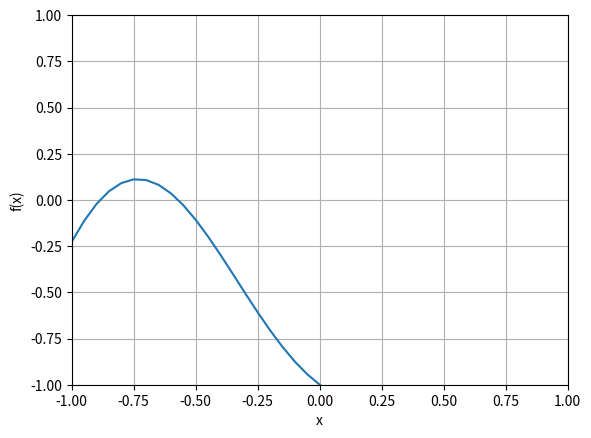

Source code (Python):
import numpy as np
import matplotlib.pyplot as plt
# [redacted]


# ----------Q1----------


# Define the f(x) =  x*sin(3x) − exp(x)
def f(x):
    return x * np.sin(3 * x) - np.exp(x)


# Define the f'(x) = sin(3x) + 3x*cos(3x) - exp(x)
def df(x):
    return np.sin(3 * x) + 3 * x * np.cos(3 * x) - np.exp(x)

TOL = 1e-6


# Plot to see the function
dx = 0.05
x = np.arange(-1, 1+dx,dx)
plt.plot(x,f(x))
plt.axis([-1, 1, -1, 1])
plt.xlabel("x")
plt.ylabel("f(x)")
plt.grid()
plt.show()


# Newton-Raphson method
x = np.array([-1.6])  # initial guess
for j in range(1000):
    x_new = x[j] - (f(x[j]) / df(x[j]))
    x = np.append(x, x_new)
    if abs(f(x[j])) < TOL:
        j += 1
        break

A1_iteration = j
A1 = x
print("A1:", A1)

# Bisection method
a = -0.7
b = -0.4
c_n = np.array([])
for j in range(1000):
    c_new = (a + b) / 2

    f_n = f(c_new)

    if (f_n) > 0:
        a = c_new
    else:
        b = c_new

    c_n = np.append(c_n, c_new)

    if abs(f_n) < TOL:
        j += 1
        break

A2_iteration = j
A2 = c_n
print("A2:", c_n)

# 1 x 2 vector with the number of iterations for the Newton and bisection
A3 = [A1_iteration, A2_iteration]
print("A3:", A3)

# ----------Q2----------

# Define matrices and vectors
A = np.array([[1, 2], [-1, 1]])
B = np.array([[2, 0], [0, 2]])
C = np.array([[2, 0, -3], [0, 0, -1]])
D = np.array([[1, 2], [2, 3], [-1, 0]])
x = np.array([[1], [0]])
y = np.array([[0], [1]])
z = np.array([[1], [2], [-1]])

# (a) A + B
A4 = A + B
print("\nA + B = \n", A4)

# (b) 3x - 4y
A5 = 3 * x - 4 * y
print("\n3x - 4y = \n", A5)

# (c) Ax
A6 = np.dot(A, x)
print("\nAx = \n", A6)

# (d) B(x - y)
A7 = np.dot(B, (x - y))
print("\nB(x - y) = \n", A7)

# (e) Dx
A8 = np.dot(D, x)
print("\nDx = \n", A8)

# (f) Dy + z
A9 = np.dot(D, y) + z
print("\nDy + z = \n", A9)

# (g) AB
A10 = np.dot(A, B)
print("\nAB = \n", A10)

# (h) BC
A11 = np.dot(B, C)
print("\nBC = \n", A11)

# (i) CD
A12 = np.dot(C, D)
print("\nCD = \n", A12)
